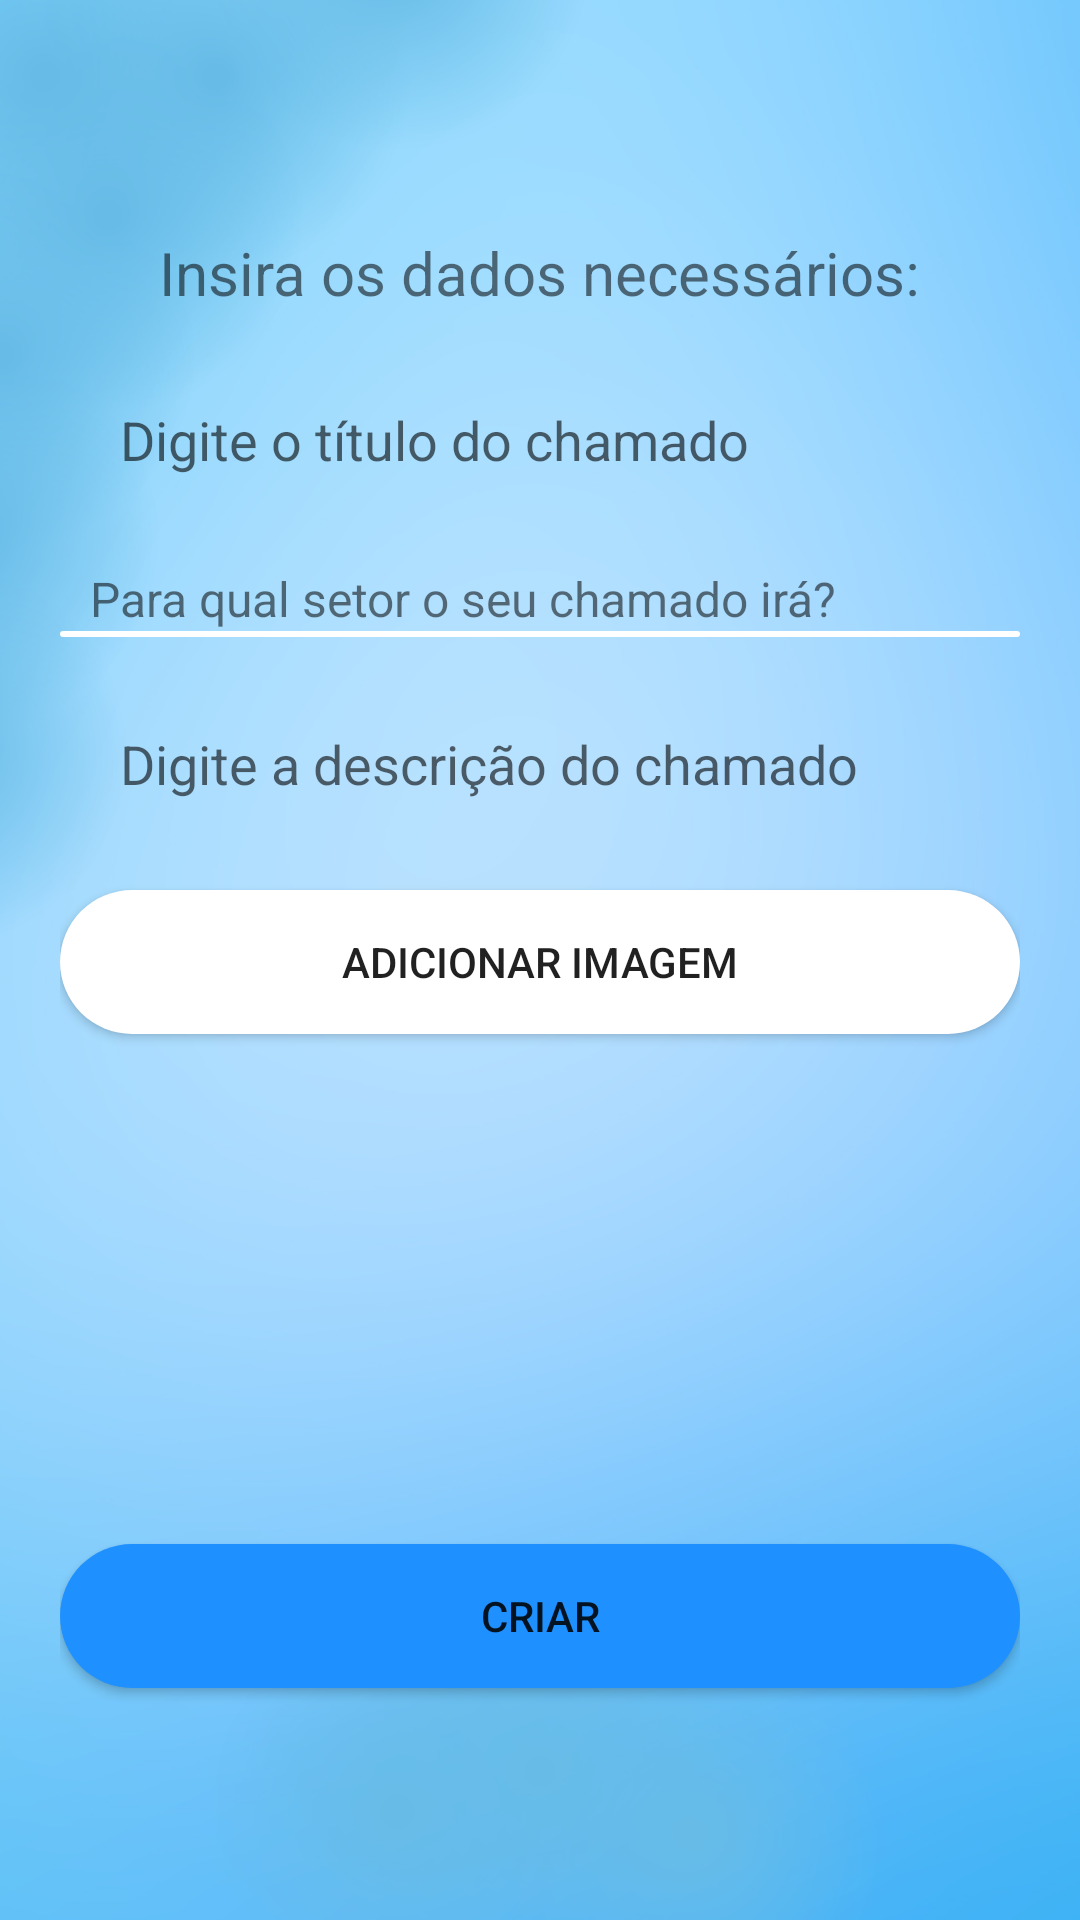

Produce the Android XML layout that renders to this screen, including the resource entries it uses.
<!-- AndroidManifest.xml: application theme AppTheme -->
<!-- res/layout/content_criar_chamado.xml -->
<?xml version="1.0" encoding="utf-8"?>
<LinearLayout xmlns:android="http://schemas.android.com/apk/res/android"
    xmlns:app="http://schemas.android.com/apk/res-auto"
    xmlns:tools="http://schemas.android.com/tools"
    android:layout_width="match_parent"
    android:layout_height="match_parent"
    app:layout_behavior="@string/appbar_scrolling_view_behavior"
    tools:context="com.example.comunicacidadao.CriarChamadoActivity"
    android:orientation="vertical"
    android:padding="20dp"
    android:background="@drawable/fnd"
    android:gravity="center_vertical"
    tools:showIn="@layout/activity_criar_chamado">


    <TextView
        android:layout_width="wrap_content"
        android:layout_height="wrap_content"
        android:text="Insira os dados necessários:"
        android:layout_marginBottom="20dp"
        android:layout_gravity="center_horizontal"
        android:textSize="20dp"
    />

    <EditText
        android:layout_width="match_parent"
        android:layout_height="wrap_content"
        android:id="@+id/etCriarChamadoTitulo"
        android:paddingLeft="20dp"
        android:paddingBottom="10dp"
        android:paddingTop="10dp"
        android:layout_marginBottom="20dp"
        android:background="@drawable/background_edit_text"
        android:hint="Digite o título do chamado"
    />


    <TextView
        android:layout_width="wrap_content"
        android:layout_height="wrap_content"
        android:text="Para qual setor o seu chamado irá?"
        android:layout_marginLeft="10dp"
        android:textSize="16dp"

        />




    <Spinner
        android:layout_width="match_parent"
        android:layout_height="wrap_content"
        android:id="@+id/sCriarChamadoSetor"
        android:layout_marginBottom="20dp"
        android:padding="1dp"
        android:background="@drawable/background_spinner"

    />



    <EditText
        android:layout_width="match_parent"
        android:layout_height="wrap_content"
        android:id="@+id/etCriarChamadoDescricao"
        android:paddingLeft="20dp"
        android:paddingBottom="10dp"
        android:paddingTop="10dp"
        android:layout_marginBottom="20dp"
        android:background="@drawable/background_edit_text"
        android:hint="Digite a descrição do chamado"
    />

    <Button
        android:layout_width="match_parent"
        android:layout_height="wrap_content"
        android:text="Adicionar imagem"
        android:id="@+id/bCriarChamadoImagem"
        android:background="@drawable/background_button"
    />


    <ImageView
        android:layout_gravity="center"
        android:layout_width="150dp"
        android:layout_height="150dp"
        android:src="@mipmap/ic_launcher"
        android:contentDescription="@null"
        android:id="@+id/ivCriarChamadoVerImagem"
        android:layout_marginBottom="20dp"

    />


    <Button
        android:layout_width="match_parent"
        android:layout_height="wrap_content"
        android:text="criar"
        android:id="@+id/bCriarChamadoCriar"
        android:background="@drawable/background_button2"
    />




</LinearLayout>
<!-- res/layout/activity_criar_chamado.xml (included above) -->
<?xml version="1.0" encoding="utf-8"?>
<androidx.coordinatorlayout.widget.CoordinatorLayout xmlns:android="http://schemas.android.com/apk/res/android"
    xmlns:app="http://schemas.android.com/apk/res-auto"
    xmlns:tools="http://schemas.android.com/tools"
    android:layout_width="match_parent"
    android:layout_height="match_parent"
    tools:context="com.example.comunicacidadao.CriarChamadoActivity">

    <com.google.android.material.appbar.AppBarLayout
        android:layout_width="match_parent"
        android:layout_height="wrap_content"
        android:theme="@style/AppTheme.AppBarOverlay">

        <androidx.appcompat.widget.Toolbar
            android:id="@+id/toolbar"
            android:layout_width="match_parent"
            android:layout_height="?attr/actionBarSize"
            android:background="#1E90FF"
            app:popupTheme="@style/AppTheme.PopupOverlay" />

    </com.google.android.material.appbar.AppBarLayout>

    <include layout="@layout/content_criar_chamado" />



</androidx.coordinatorlayout.widget.CoordinatorLayout>
<!-- resources referenced by this layout -->
<resources>
  <!-- drawable background_button (drawable) -->
  <?xml version="1.0" encoding="utf-8"?>
      <shape xmlns:android="http://schemas.android.com/apk/res/android">
          <solid android:color="#FFF"></solid>
          <corners android:radius="30dp"></corners>
  
      </shape>
  <!-- drawable background_button2 (drawable) -->
  <?xml version="1.0" encoding="utf-8"?>
  <shape xmlns:android="http://schemas.android.com/apk/res/android">
      <solid android:color="#1E90FF"></solid>
      <corners android:radius="30dp"></corners>
  
  </shape>
  <!-- drawable background_spinner (drawable) -->
  <?xml version="1.0" encoding="utf-8"?>
  <shape xmlns:android="http://schemas.android.com/apk/res/android">
      <solid android:color="#FFF"></solid>
      <corners android:radius="30dp"></corners>
  
  </shape>
  <!-- drawable fnd: png bitmap (drawable-v24, 389986 bytes) -->
  <style name="AppTheme.AppBarOverlay" parent="ThemeOverlay.AppCompat.Dark.ActionBar" />
  <style name="AppTheme.PopupOverlay" parent="ThemeOverlay.AppCompat.Light" />
  <style name="AppTheme" parent="Theme.AppCompat.Light.DarkActionBar">
          
          <item name="colorPrimary">@color/colorPrimary</item>
          <item name="colorPrimaryDark">@color/colorPrimaryDark</item>
          <item name="colorAccent">@color/colorAccent</item>
      </style>
  <!-- not gathered from this repository: default colours our renderer supplied (Android Studio template values) -->
  <color name="colorPrimary">#FF6200EE</color>
  <color name="colorPrimaryDark">#FF3700B3</color>
  <color name="colorAccent">#FF03DAC5</color>
</resources>
